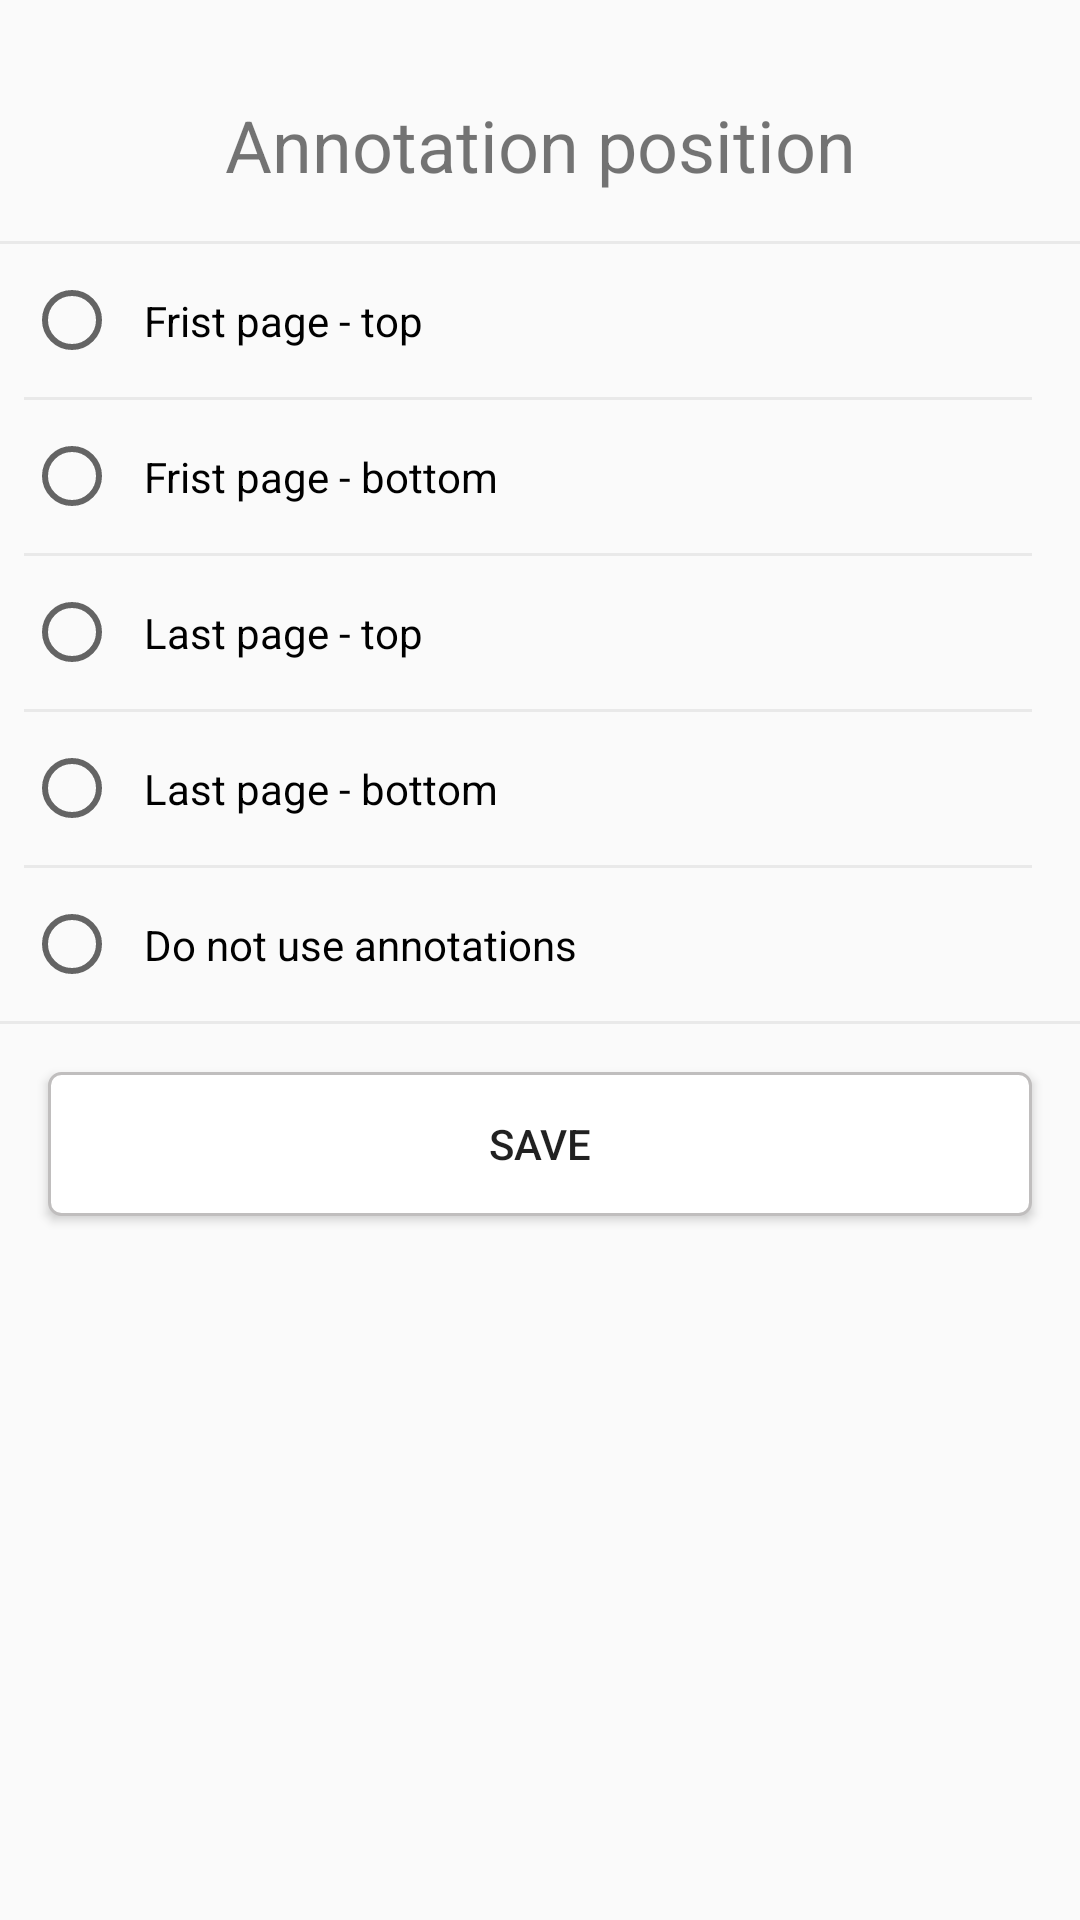

Android layout source for this screen:
<!-- AndroidManifest.xml: application theme Theme.Dokobit -->
<!-- res/layout/dialog_annotation.xml -->
<?xml version="1.0" encoding="utf-8"?>
<LinearLayout xmlns:android="http://schemas.android.com/apk/res/android"
    android:layout_width="match_parent"
    android:layout_height="wrap_content"
    android:orientation="vertical">
    <ImageView
        android:id="@+id/close_icon"
        android:layout_width="wrap_content"
        android:layout_height="wrap_content"
        android:src="@drawable/ic_close"
        android:layout_alignParentStart="true"
        android:layout_centerVertical="true"
        android:padding="@dimen/dimen_8"/>

    <TextView
        android:id="@+id/tvTitle"
        android:layout_width="match_parent"
        android:layout_height="wrap_content"
        android:text="Annotation position"
        android:layout_margin="@dimen/dimen_16"
        android:gravity="center"
        android:textSize="24sp"
         />

    <RadioGroup
        android:id="@+id/radioGroup"
        android:layout_width="match_parent"
        android:layout_height="wrap_content"
        android:orientation="vertical">
        <View
            android:layout_width="match_parent"
            android:layout_height="1dp"

            android:alpha="0.2"
            android:background="@android:color/darker_gray"/>

        <RadioButton
            android:id="@+id/radioButton1"
            android:layout_width="match_parent"
            android:layout_height="wrap_content"
            android:layout_marginTop="@dimen/dimen_8"
            android:layout_marginBottom="@dimen/dimen_8"
            android:padding="@dimen/dimen_8"
            android:layout_marginStart="@dimen/dimen_8"
            android:text="Frist page - top" />
        <View
            android:layout_width="match_parent"
            android:layout_height="1dp"
            android:layout_marginStart="8dp"
            android:layout_marginEnd="16dp"
            android:alpha="0.2"
            android:background="@android:color/darker_gray"/>

        <RadioButton
            android:id="@+id/radioButton2"
            android:layout_width="match_parent"
            android:layout_height="wrap_content"
            android:layout_marginTop="@dimen/dimen_8"
            android:layout_marginBottom="@dimen/dimen_8"
            android:padding="@dimen/dimen_8"
            android:layout_marginStart="@dimen/dimen_8"

            android:text="Frist page - bottom" />
        <View
            android:layout_width="match_parent"
            android:layout_height="1dp"
            android:layout_marginStart="8dp"
            android:layout_marginEnd="16dp"
            android:alpha="0.2"
            android:background="@android:color/darker_gray"/>

        <RadioButton
            android:id="@+id/radioButton3"
            android:layout_width="match_parent"
            android:layout_height="wrap_content"
            android:layout_marginTop="@dimen/dimen_8"
            android:layout_marginBottom="@dimen/dimen_8"
            android:layout_marginStart="@dimen/dimen_8"

            android:padding="@dimen/dimen_8"
            android:text="Last page - top" />
        <View
            android:layout_width="match_parent"
            android:layout_height="1dp"
            android:layout_marginStart="8dp"
            android:layout_marginEnd="16dp"
            android:alpha="0.2"
            android:background="@android:color/darker_gray"/>

        <RadioButton
            android:id="@+id/radioButton4"
            android:layout_width="match_parent"
            android:layout_height="wrap_content"
            android:layout_marginTop="@dimen/dimen_8"
            android:layout_marginBottom="@dimen/dimen_8"
            android:layout_marginStart="@dimen/dimen_8"

            android:padding="@dimen/dimen_8"
            android:text="Last page - bottom" />
        <View
            android:layout_width="match_parent"
            android:layout_height="1dp"
            android:layout_marginStart="8dp"
            android:layout_marginEnd="16dp"
            android:alpha="0.2"
            android:background="@android:color/darker_gray"/>

        <RadioButton
            android:id="@+id/radioButton5"
            android:layout_width="match_parent"
            android:layout_height="wrap_content"
            android:layout_marginTop="@dimen/dimen_8"
            android:layout_marginBottom="@dimen/dimen_8"
            android:layout_marginStart="@dimen/dimen_8"

            android:padding="@dimen/dimen_8"
            android:text="Do not use annotations" />
        <View
            android:layout_width="match_parent"
            android:layout_height="1dp"

            android:alpha="0.2"
            android:background="@android:color/darker_gray"/>

    </RadioGroup>

    <Button
        android:id="@+id/btnSave"
        android:layout_width="match_parent"
        android:layout_height="wrap_content"
        android:background="@drawable/border_button"
        android:layout_margin="@dimen/dimen_16"
        android:text="Save" />

</LinearLayout>
<!-- resources referenced by this layout -->
<resources>
  <dimen name="dimen_16">16dp</dimen>
  <dimen name="dimen_8">8dp</dimen>
  <!-- drawable border_button (drawable) -->
  <?xml version="1.0" encoding="utf-8"?>
  <shape xmlns:android="http://schemas.android.com/apk/res/android"
      android:shape="rectangle">
      <stroke android:width="1dp" android:color="@color/grey" />
      <corners android:radius="4dp" />
      <solid android:color="@android:color/white" />
  </shape>
  <style name="Theme.Dokobit" parent="Theme.AppCompat.DayNight.DarkActionBar">
          
          <item name="colorPrimary">@color/purple_500</item>
          <item name="colorPrimaryVariant">@color/purple_700</item>
          <item name="colorOnPrimary">@color/white</item>
          
          <item name="colorSecondary">@color/my_unchecked_color</item>
          <item name="colorSecondaryVariant">@color/my_checked_color</item>
          <item name="colorOnSecondary">@color/black</item>
          
          <item name="android:statusBarColor">?attr/colorPrimaryVariant</item>
          
      </style>
  <color name="grey">#C0BEBE</color>
  <color name="purple_500">#FF6200EE</color>
  <color name="purple_700">#FF3700B3</color>
  <color name="white">#FFFFFFFF</color>
  <color name="my_unchecked_color">#8C8C8C</color>
  <color name="my_checked_color">#CA95FF</color>
  <color name="black">#1A1A1A</color>
</resources>
